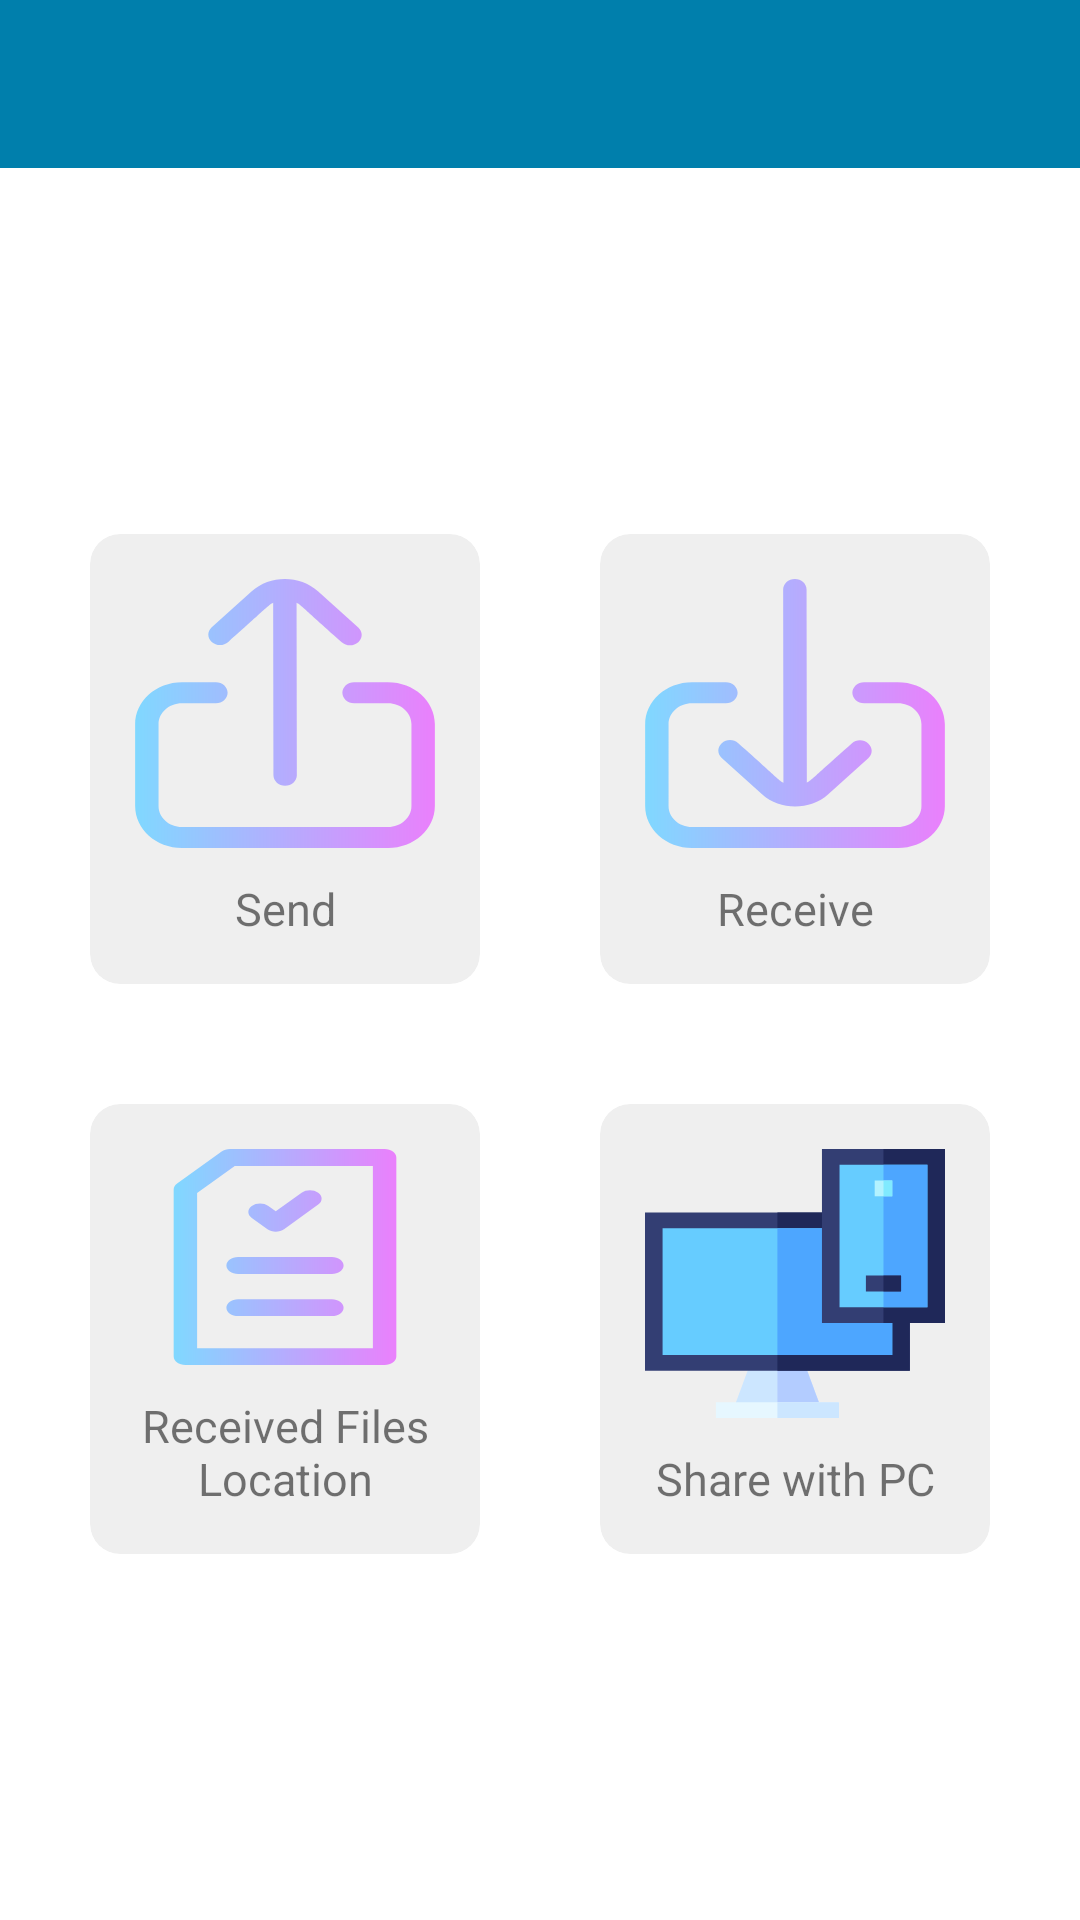

Here is an Android app screen rendered from its layout file. Give the layout XML and the strings, colors and styles it references.
<!-- AndroidManifest.xml: application theme DarkTheme -->
<!-- res/layout/first_page_activity.xml -->
<?xml version="1.0" encoding="utf-8"?>
<androidx.constraintlayout.widget.ConstraintLayout
    xmlns:android="http://schemas.android.com/apk/res/android"
    xmlns:app="http://schemas.android.com/apk/res-auto"
    xmlns:tools="http://schemas.android.com/tools"
    android:layout_width="match_parent"
    android:layout_height="match_parent"
    >

    <com.google.android.material.appbar.AppBarLayout
        android:layout_width="match_parent"
        android:layout_height="wrap_content"
        android:id="@+id/appbar"
        tools:ignore="MissingConstraints">
        <Toolbar
            android:id="@+id/toolbar"
            android:layout_width="match_parent"
            android:layout_height="?android:actionBarSize"
            />
    </com.google.android.material.appbar.AppBarLayout>

        <LinearLayout
            android:clipChildren="false"
            android:layout_marginTop="30dp"
            android:layout_marginBottom="30dp"
            app:layout_constraintTop_toBottomOf="@+id/appbar"
            app:layout_constraintBottom_toTopOf="@id/customised_add_iv"
            android:id="@+id/front_page_actions_view_holder"
            android:orientation="vertical"
            android:gravity="center_horizontal|center_vertical"
            android:layout_width="match_parent"
            android:layout_height="0dp">
            <LinearLayout
                android:clipChildren="false"
                android:gravity="center_horizontal"
                android:orientation="horizontal"
                android:layout_width="match_parent"
                android:layout_height="wrap_content">
                <androidx.cardview.widget.CardView
                    android:focusable="true"
                    android:clickable="true"
                    android:foreground="?android:attr/selectableItemBackground"
                    android:id="@+id/upload_button"
                    android:onClick="gotoserverpage"
                    app:cardCornerRadius="@dimen/card_corner_radius_main_page"
                    app:cardBackgroundColor="#22888888"
                    app:cardElevation="0dp"
                    android:layout_margin="@dimen/margin_cards"
                    android:layout_width="130dp"
                    android:layout_height="150dp">

                    <LinearLayout
                        android:elevation="1000dp"
                        android:padding="15dp"
                        android:gravity="center_horizontal"
                        android:orientation="vertical"
                        android:layout_width="match_parent"
                        android:layout_height="match_parent">
                        <ImageView
                            android:layout_weight="1"
                            android:background="#00000000"
                            android:layout_width="match_parent"
                            android:layout_height="wrap_content"
                            android:src="@drawable/ic_upload"
                            android:scaleType="fitXY"
                            />

                        <TextView
                            android:paddingTop="10dp"
                            android:gravity="center"
                            android:layout_width="match_parent"
                            android:layout_height="wrap_content"
                            android:textStyle="normal"
                            android:textSize="15sp"
                            android:text="@string/send"/>
                    </LinearLayout>
                </androidx.cardview.widget.CardView>
                <androidx.cardview.widget.CardView
                    android:focusable="true"
                    android:clickable="true"
                    android:foreground="?android:attr/selectableItemBackground"
                    android:id="@+id/download_button"
                    android:onClick="gotoclientpage"
                    app:cardCornerRadius="@dimen/card_corner_radius_main_page"
                    app:cardBackgroundColor="#22888888"
                    app:cardElevation="0dp"
                    android:layout_margin="@dimen/margin_cards"
                    android:layout_width="130dp"
                    android:layout_height="150dp">
                    <LinearLayout
                        android:padding="15dp"
                        android:gravity="center_horizontal"
                        android:orientation="vertical"
                        android:layout_width="match_parent"
                        android:layout_height="match_parent">
                        <ImageView
                            android:layout_weight="1"
                            android:background="#00000000"
                            android:layout_width="match_parent"
                            android:layout_height="wrap_content"
                            android:src="@drawable/ic_download"
                            android:scaleType="fitXY"
                            />
                        <TextView
                            android:paddingTop="10dp"
                            android:gravity="center"
                            android:layout_width="match_parent"
                            android:layout_height="wrap_content"
                            android:textStyle="normal"
                            android:textSize="15sp"
                            android:text="@string/receive"/>
                    </LinearLayout>
                </androidx.cardview.widget.CardView>
            </LinearLayout>



            <LinearLayout
                android:clipChildren="false"
                android:gravity="center_horizontal"
                android:orientation="horizontal"
                android:layout_width="match_parent"
                android:layout_height="wrap_content">
                <androidx.cardview.widget.CardView
                    android:focusable="true"
                    android:clickable="true"
                    android:foreground="?android:attr/selectableItemBackground"
                    android:id="@+id/view_files_button"
                    android:onClick="gotoviewfilespage"
                    app:cardCornerRadius="@dimen/card_corner_radius_main_page"
                    app:cardBackgroundColor="#22888888"
                    app:cardElevation="0dp"
                    android:layout_margin="@dimen/margin_cards"
                    android:layout_width="130dp"
                    android:layout_height="150dp">
                    <LinearLayout
                        android:padding="15dp"
                        android:gravity="center_horizontal"
                        android:orientation="vertical"
                        android:layout_width="match_parent"
                        android:layout_height="match_parent">
                        <ImageView
                            android:layout_weight="1"
                            android:background="#00000000"
                            android:layout_width="match_parent"
                            android:layout_height="wrap_content"
                            android:src="@drawable/ic_files"
                            android:scaleType="fitXY"
                            />
                        <TextView
                            android:paddingTop="10dp"
                            android:gravity="center"
                            android:layout_width="match_parent"
                            android:layout_height="wrap_content"
                            android:textStyle="normal"
                            android:textSize="15sp"
                            android:text="@string/history"/>
                    </LinearLayout>
                </androidx.cardview.widget.CardView>
                <androidx.cardview.widget.CardView
                    android:focusable="true"
                    android:clickable="true"
                    android:foreground="?android:attr/selectableItemBackground"
                    android:id="@+id/pc_share_button"
                    android:onClick="gotopcsharepage"
                    app:cardCornerRadius="@dimen/card_corner_radius_main_page"
                    app:cardBackgroundColor="#22888888"
                    app:cardElevation="0dp"
                    android:layout_margin="@dimen/margin_cards"
                    android:layout_width="130dp"
                    android:layout_height="150dp">
                    <LinearLayout
                        android:padding="15dp"
                        android:gravity="center_horizontal"
                        android:orientation="vertical"
                        android:layout_width="match_parent"
                        android:layout_height="match_parent">
                        <ImageView
                            android:layout_weight="1"
                            android:background="#00000000"
                            android:layout_width="match_parent"
                            android:layout_height="wrap_content"
                            android:src="@drawable/ic_pc_share"
                            android:scaleType="fitXY"
                            />
                        <TextView
                            android:paddingTop="10dp"
                            android:gravity="center"
                            android:layout_width="match_parent"
                            android:layout_height="wrap_content"
                            android:textStyle="normal"
                            android:textSize="15sp"
                            android:text="@string/share_pc"/>
                    </LinearLayout>
                </androidx.cardview.widget.CardView>
            </LinearLayout>



        </LinearLayout>
    <ImageView
        android:scaleType="fitXY"
        android:visibility="gone"
        app:layout_constraintBottom_toBottomOf="parent"
        android:layout_width="match_parent"
        android:layout_height="50dp"
        android:id="@+id/customised_add_iv" />

</androidx.constraintlayout.widget.ConstraintLayout>
<!-- resources referenced by this layout -->
<resources>
  <dimen name="card_corner_radius_main_page">10dp</dimen>
  <dimen name="margin_cards">20dp</dimen>
  <!-- drawable ic_files (drawable) -->
  <vector xmlns:android="http://schemas.android.com/apk/res/android"
      xmlns:aapt="http://schemas.android.com/aapt"
      android:width="512dp"
      android:height="512dp"
      android:viewportWidth="512"
      android:viewportHeight="512">
    <path
        android:pathData="M426,0H162c-5.304,0 -10.392,2.107 -14.142,5.857l-76,76C68.107,85.608 66,90.695 66,96v396c0,11.046 8.954,20 20,20h340c11.046,0 20,-8.954 20,-20V20C446,8.954 437.046,0 426,0zM406,472H106V104.284L170.284,40H406V472zM356,376c0,11.046 -8.954,20 -20,20H176c-11.046,0 -20,-8.954 -20,-20s8.954,-20 20,-20h160C347.046,356 356,364.954 356,376zM176,256h160c11.046,0 20,8.954 20,20s-8.954,20 -20,20H176c-11.046,0 -20,-8.954 -20,-20S164.954,256 176,256zM199.332,163.385c-7.811,-7.811 -7.811,-20.475 0,-28.285s20.474,-7.811 28.284,0l12.616,12.616l44.153,-44.153c7.811,-7.809 20.474,-7.809 28.284,0c7.811,7.811 7.811,20.475 0,28.285l-58.295,58.295c-3.905,3.904 -9.023,5.857 -14.142,5.857s-10.237,-1.953 -14.142,-5.857L199.332,163.385z">
      <aapt:attr name="android:fillColor">
        <gradient 
            android:startY="256"
            android:startX="66"
            android:endY="256"
            android:endX="446"
            android:type="linear">
          <item android:offset="0" android:color="#FF80D8FF"/>
          <item android:offset="1" android:color="#FFEA80FC"/>
        </gradient>
      </aapt:attr>
    </path>
  </vector>
  <!-- drawable ic_upload (drawable) -->
  <vector xmlns:android="http://schemas.android.com/apk/res/android"
      xmlns:aapt="http://schemas.android.com/aapt"
      android:width="512dp"
      android:height="512dp"
      android:viewportWidth="512.473"
      android:viewportHeight="512.473">
    <path
        android:pathData="m512.236,276.474v155.999c0,44.112 -35.888,80 -80,80h-352c-44.112,0 -80,-35.888 -80,-80v-155.999c0,-44.112 35.888,-80 80,-80h58c11.046,0 20,8.954 20,20s-8.954,20 -20,20h-58c-22.056,0 -40,17.944 -40,40v155.999c0,22.056 17.944,40 40,40h352c22.056,0 40,-17.944 40,-40v-155.999c0,-22.056 -17.944,-40 -40,-40h-58c-11.046,0 -20,-8.954 -20,-20s8.954,-20 20,-20h58c44.113,0 80,35.887 80,80zM159.361,120.044c71.479,-70.82 68.571,-70.054 76.645,-74.712l0.465,328.668c0.016,11.036 8.967,19.972 20,19.972h0.029c11.046,-0.016 19.987,-8.982 19.972,-20.028l-0.465,-328.607c8.058,4.651 5.064,3.793 77.105,75.175 7.81,7.81 20.473,7.811 28.284,0s7.811,-20.474 0,-28.284l-68.826,-68.824c-31.028,-31.028 -81.754,-31.383 -113.137,0l-68.356,68.356c-7.811,7.811 -7.811,20.474 0,28.284s20.474,7.811 28.284,0z">
      <aapt:attr name="android:fillColor">
        <gradient 
            android:startY="256.236"
            android:startX="0.236"
            android:endY="256.236"
            android:endX="512.236"
            android:type="linear">
          <item android:offset="0" android:color="#FF80D8FF"/>
          <item android:offset="1" android:color="#FFEA80FC"/>
        </gradient>
      </aapt:attr>
    </path>
  </vector>
  <string name="history">Received Files Location</string>
  <string name="receive">Receive</string>
  <string name="send">Send</string>
  <string name="share_pc">Share with PC</string>
  <style name="DarkTheme" parent="Theme.MaterialComponents.DayNight">
          
          <item name="android:windowContentTransitions">true</item>
          <item name="colorAccent">@color/colorAccent</item>
          <item name="colorPrimary">@color/colorAccent</item>
          <item name="colorPrimaryDark">@color/colorAccent</item>
          <item name="android:actionOverflowButtonStyle">@style/ActionButtonOverflow</item>
  
      </style>
  <color name="colorAccent">#4444DD</color>
  <style name="ActionButtonOverflow" parent="@style/Widget.AppCompat.ActionButton.Overflow">
          <item name="android:tint">#BBFFFFFF</item>
      </style>
</resources>
